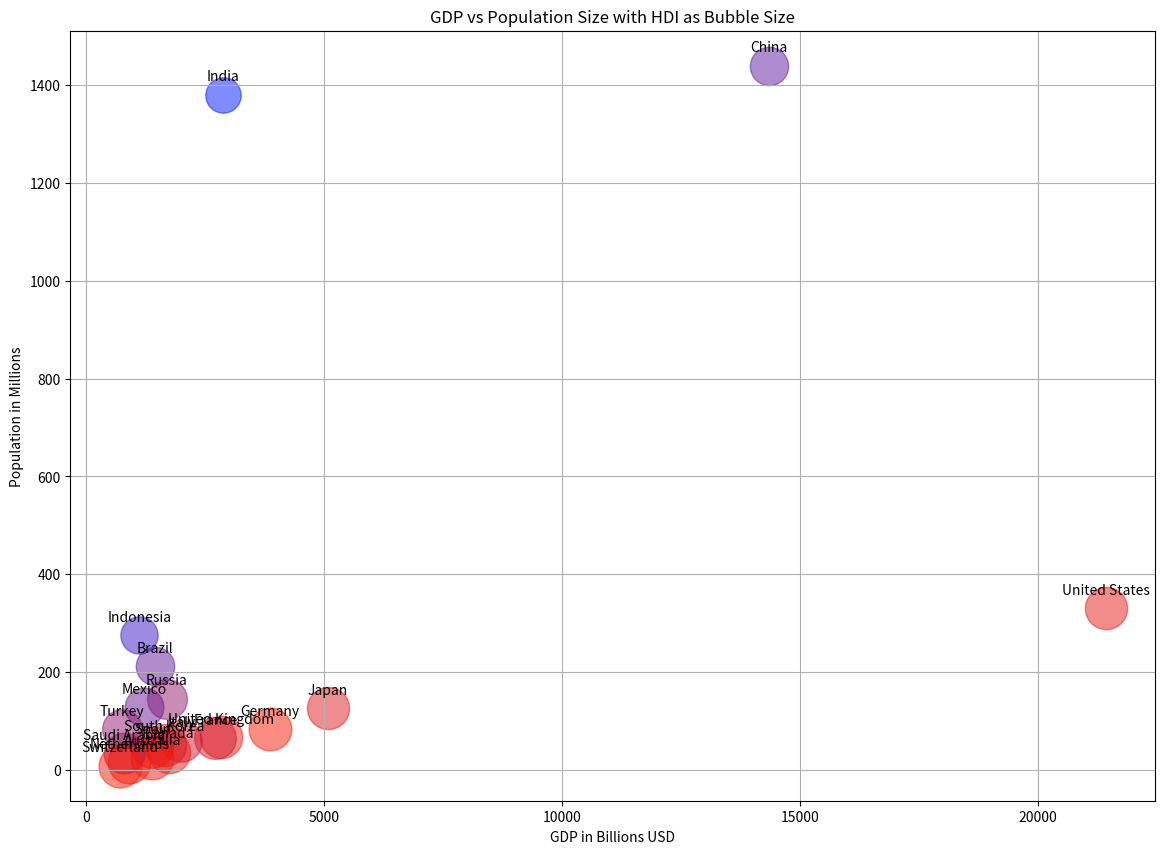

Here is the Python script that generated this plot:

import matplotlib.pyplot as plt

# Data for plotting
countries = ["United States", "China", "Japan", "Germany", "India",
             "United Kingdom", "France", "Brazil", "Italy", "Canada",
             "Russia", "South Korea", "Spain", "Australia", "Mexico",
             "Indonesia", "Netherlands", "Saudi Arabia", "Turkey", "Switzerland"]
gdp = [21433, 14343, 5081, 3861, 2875, 2827, 2715, 1444, 2001, 1736,
       1690, 1650, 1394, 1390, 1217, 1119, 907, 793, 761, 703]  # in billions
population = [331, 1439, 126, 83, 1380, 68, 65, 213, 60, 38, 146, 52, 47, 25, 129, 276, 17, 35, 84, 9]  # in millions
hdi = [0.926, 0.761, 0.919, 0.947, 0.647, 0.932, 0.901, 0.765, 0.892, 0.929,
       0.824, 0.916, 0.904, 0.944, 0.779, 0.718, 0.944, 0.859, 0.820, 0.955]

# Convert HDI to a size for the plot, with an arbitrary scale factor
sizes = [h * 1000 for h in hdi]

# Create the Bubble Chart
plt.figure(figsize=(14, 10))
for i in range(len(countries)):
    plt.scatter(gdp[i], population[i], s=sizes[i], alpha=0.5,
                c=[(hdi[i]-min(hdi))/(max(hdi)-min(hdi)), 
                0.1, (1-(hdi[i]-min(hdi))/(max(hdi)-min(hdi)))])

plt.title('GDP vs Population Size with HDI as Bubble Size')
plt.xlabel('GDP in Billions USD')
plt.ylabel('Population in Millions')
plt.grid(True)

# Add country labels to bubbles
for i, country in enumerate(countries):
    plt.annotate(country, (gdp[i], population[i]), textcoords="offset points", 
                 xytext=(0, 10), ha='center')

plt.show()